Run: headless pygame with SDL's dummy video driver; simulated clock (each Clock.tick advances the game by its frame time, no real sleeping); random seed 0; keys injected as events and as key.get_pressed() state; no mouse input.
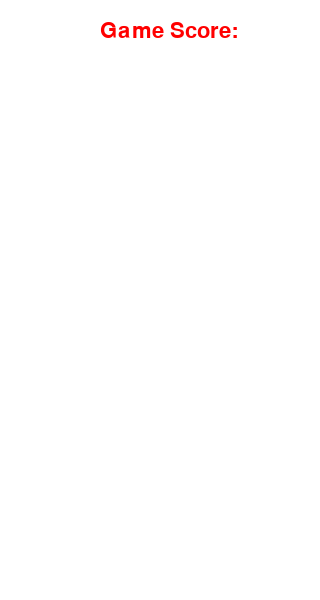
Frame 1 of 4 · flips 1–60 · no input
Frame 2 of 4 · flips 61–180 · tapped SPACE, RETURN · held RIGHT (→), D · screen unchanged from frame 1, image omitted
Frame 3 of 4 · flips 181–300 · held DOWN (↓), S · screen unchanged from frame 2, image omitted
Frame 4 of 4 · flips 301–420 · held LEFT (←), A, UP (↑), W · screen unchanged from frame 3, image omitted

The pygame program that drew these frames:

##################################################
# pygame - 게임에서 문자 렌더링(Rendering))
#
# 참고 사이트
# https://pg.org
# https://pg.org/docs/
#
# space 다운로드 사이트
# http://learnsteam.co.kr/dn/space.zip
# http://learnsteam.co.kr/dn/gamesound.zip
##################################################
import random

import pygame as pg
import sys
import time

# 초기화 작업
# 반드시 주어진 함수이름과 순서를 지켜야 함.

WIDHT = 320
HEIGHT = 600


pg.init()
screen = pg.display.set_mode((WIDHT, HEIGHT))
pg.display.set_caption("pygame 이해하기")

# pygame 에서 화면에 글자를 쓰는 것이 아니라 그리는 것이라 생각
# font 설정은 한 번만 해도 됨.
# font 를 렌더링해서 글자이미지의 화면영역(text_surface)를 구함.
# 화면에 렌더링할 글자, 안티알리어싱, 색상을 지정하여 fonet.render를 수행한다.
font = pg.font.SysFont("Arial", 32)
text_surface = font.render("Game Score:", True, (255, 0, 0) )

running = True
while running:
    for event in pg.event.get():
        if event.type == pg.QUIT:
            running = False

    # 화면 전체 지우기
    screen.fill((255, 255, 255))

    # 이미지 그리기와 같이 screen.blit을 진행한다.
    screen.blit(text_surface, (100, 20))

    # 화면갱신
    pg.display.update()

    time.sleep(0.1)

print('메인루프 종료')
pg.quit()
